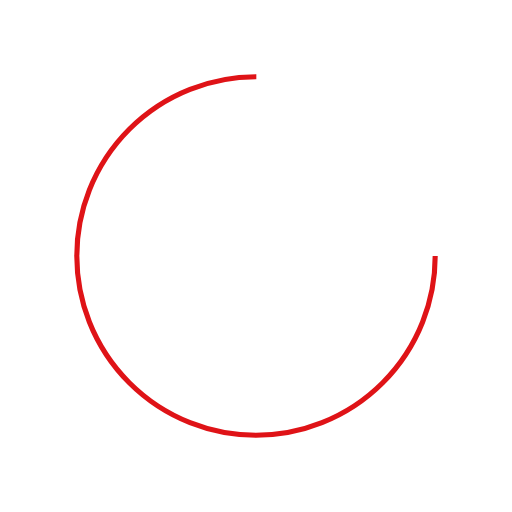
t = 0.00 s
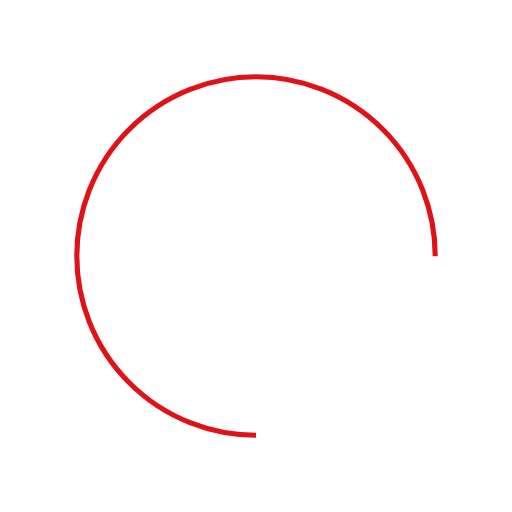
t = 1.39 s
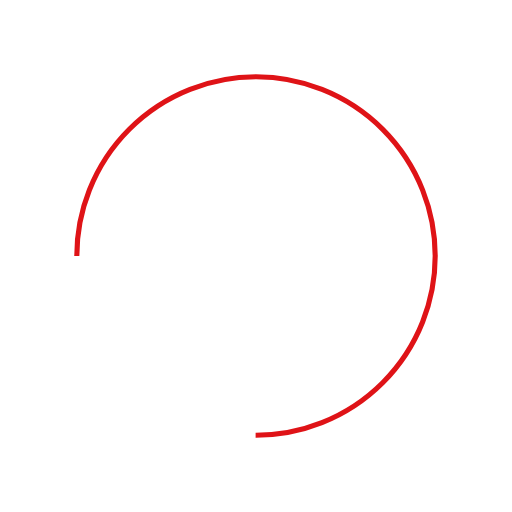
t = 2.78 s
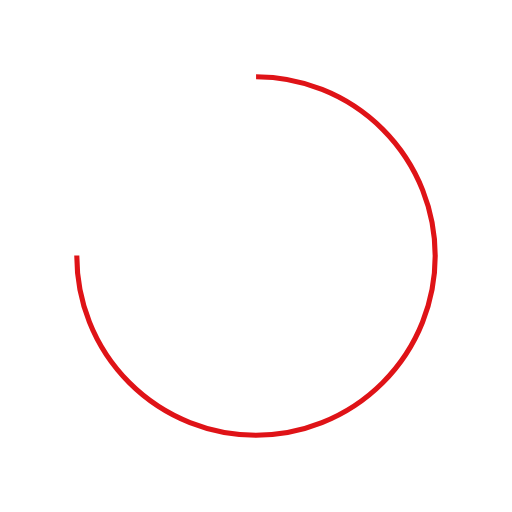
t = 4.17 s

The animated SVG that drew these frames (rendered in a browser with its animation timeline set to each time). Animation: 1 SMIL element (animateTransform=1); one cycle of 5.56 s, repeats indefinitely.

<?xml version="1.0" encoding="utf-8"?>
<svg xmlns="http://www.w3.org/2000/svg" xmlns:xlink="http://www.w3.org/1999/xlink" style="margin: auto; background: none; display: block; shape-rendering: auto;" width="200px" height="200px" viewBox="0 0 100 100" preserveAspectRatio="xMidYMid">
<circle cx="50" cy="50" fill="none" stroke="#df1317" stroke-width="1" r="35" stroke-dasharray="164.93361431346415 56.97787143782138">
  <animateTransform attributeName="transform" type="rotate" repeatCount="indefinite" dur="5.5555555555555545s" values="0 50 50;360 50 50" keyTimes="0;1"></animateTransform>
</circle>
<!-- [ldio] generated by https://loading.io/ --></svg>
